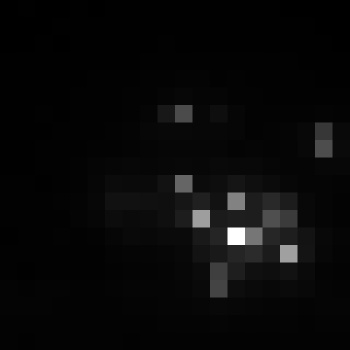

The data file committed next to this chart (first rows):
, xmin, ymin, lat, lon, area, perimeter, max_nanowatts, min_nanowatts, moonlight_illumination, clear_sky_confidence, mean_nanowatts
0, 397, 2664, -1.391, -1.391, 1.0, 0.0, 40.02, 0.6492, 11.8, 0.0, 3.988
